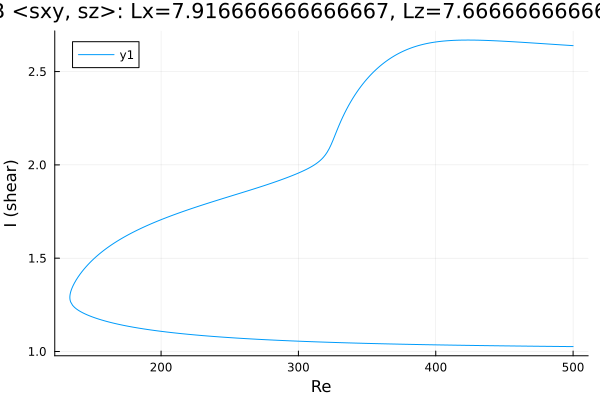

The file beside this chart, header and first rows:
Re, shear
500.0, 2.639
499.6, 2.639
498.2, 2.64
496.8, 2.641
495.3, 2.641
493.9, 2.642
492.5, 2.643
491.1, 2.643
489.7, 2.644
488.3, 2.645
486.9, 2.645
485.4, 2.646
484, 2.647
482.6, 2.647
481.2, 2.648
479.8, 2.649
478.4, 2.649
477, 2.65
475.5, 2.651
474.1, 2.652
472.7, 2.652
471.3, 2.653
469.9, 2.654
468.5, 2.654
467.1, 2.655
465.6, 2.656
464.2, 2.656
462.8, 2.657
461.4, 2.658
460, 2.658
458.6, 2.659
457.2, 2.659
455.7, 2.66
454.3, 2.661
452.9, 2.661
451.5, 2.662
450.1, 2.662
448.7, 2.663
447.3, 2.664
445.8, 2.664
444.4, 2.665
443, 2.665
441.6, 2.666
440.2, 2.666
438.8, 2.666
437.4, 2.667
435.9, 2.667
434.5, 2.667
433.1, 2.668
431.7, 2.668
430.3, 2.668
428.9, 2.669
427.5, 2.669
426, 2.669
424.6, 2.669
423.2, 2.669
421.8, 2.669
420.4, 2.669
419, 2.669
417.6, 2.668
... 528 more rows
